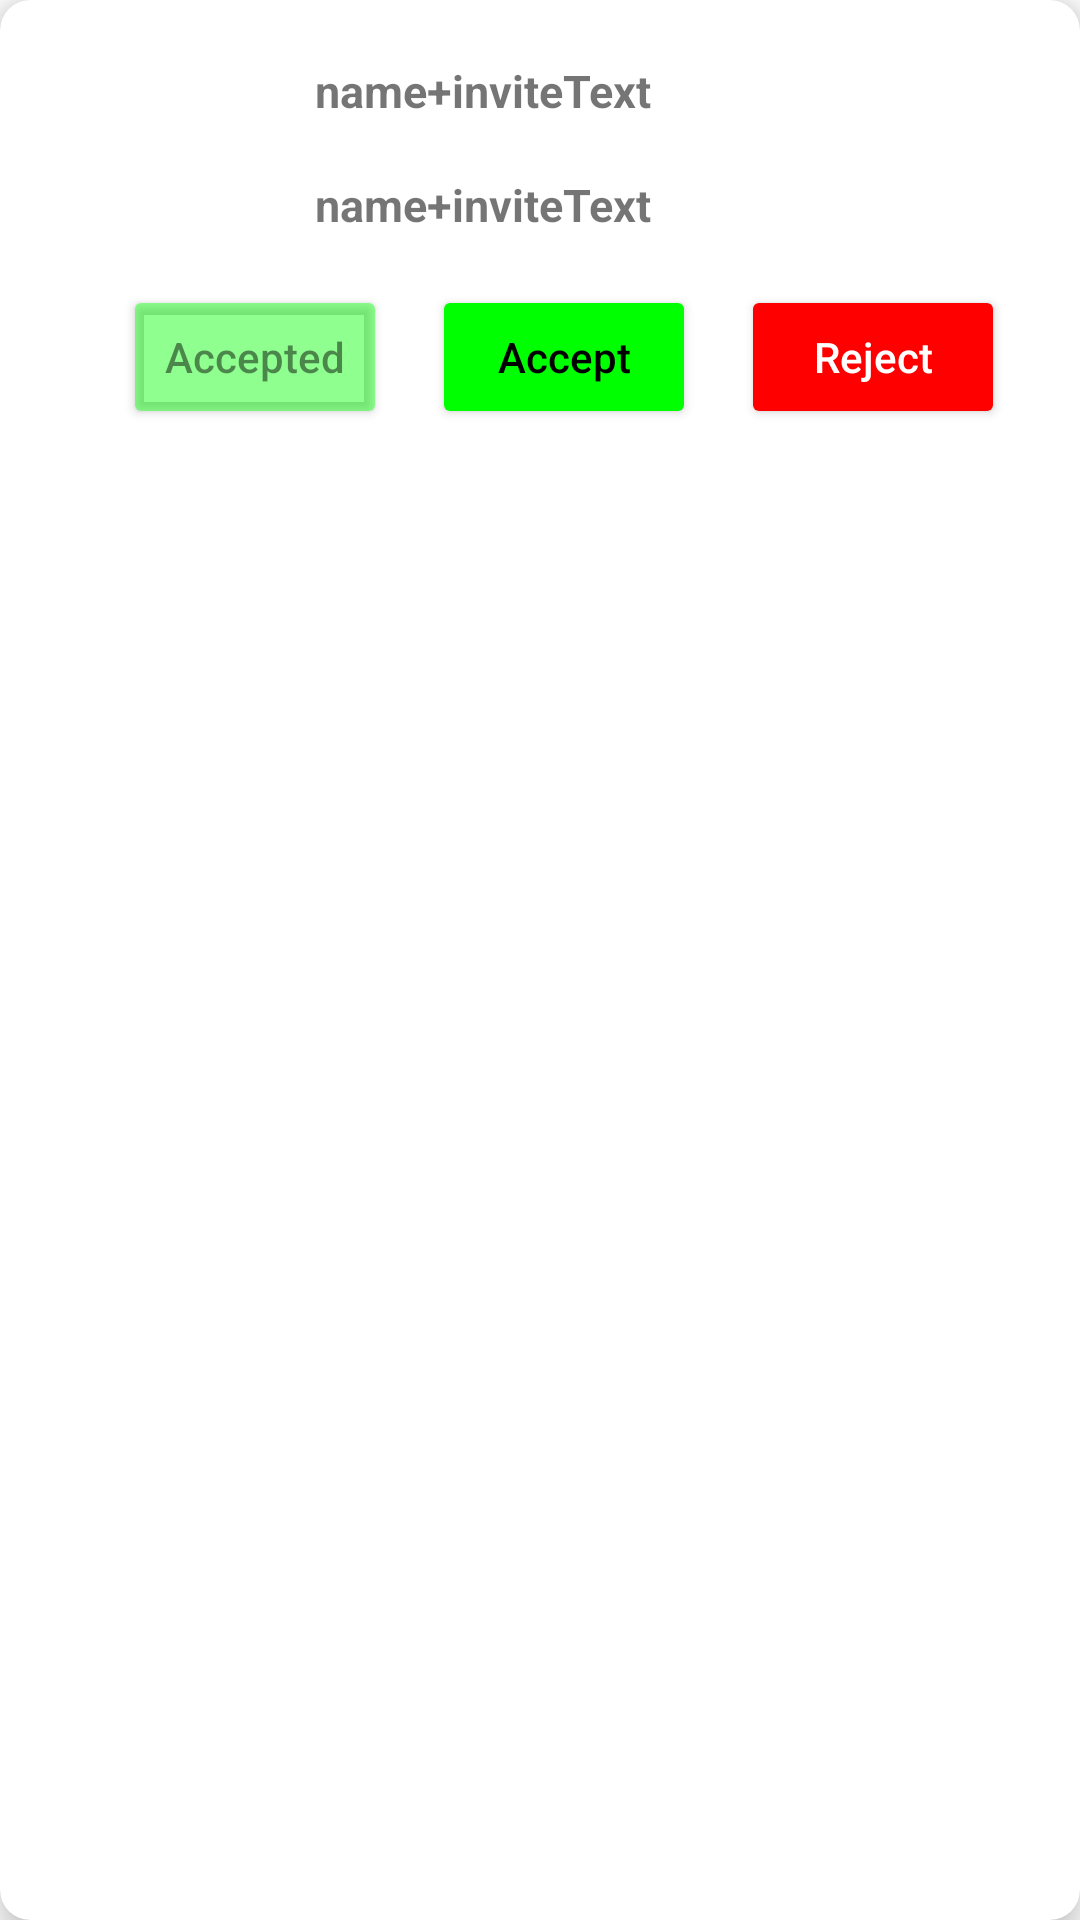

Reconstruct the res/layout file that produces this screen, plus the resources it refers to.
<!-- AndroidManifest.xml: application theme Theme.Connect -->
<!-- res/layout/notification_item.xml -->
<?xml version="1.0" encoding="utf-8"?>
<androidx.cardview.widget.CardView xmlns:android="http://schemas.android.com/apk/res/android"
    android:layout_width="match_parent"
    android:layout_height="wrap_content"
    xmlns:app="http://schemas.android.com/apk/res-auto"
    app:cardCornerRadius="10dp"
    app:cardElevation="8dp"
    app:cardMaxElevation="5dp"
    android:layout_margin="10dp">
    <RelativeLayout
        android:padding="10dp"
        android:layout_width="match_parent"
        android:layout_height="match_parent">
        <LinearLayout
            android:id="@+id/notification_item_top_layout"
            android:orientation="horizontal"
            android:layout_width="match_parent"
            android:layout_height="wrap_content">
            <com.google.android.material.imageview.ShapeableImageView
                android:id="@+id/notification_user_image"
                app:shapeAppearanceOverlay="@style/roundedImageViewRounded"
                android:layout_height="65dp"
                android:layout_width="65dp"
                android:layout_gravity="center"
                android:layout_margin="10dp"/>
            <LinearLayout
                android:orientation="vertical"
                android:layout_width="match_parent"
                android:layout_height="wrap_content">
                <TextView
                    android:id="@+id/notification_inviting_user"
                    android:lines="2"
                    android:layout_marginTop="10dp"
                    android:layout_marginHorizontal="10dp"
                    android:textSize="15sp"
                    android:textStyle="bold"
                    android:text="name+inviteText"
                    android:layout_width="match_parent"
                    android:layout_height="wrap_content"/>
                <TextView
                    android:id="@+id/notification_invited_teams"
                    android:layout_marginBottom="10dp"
                    android:layout_marginHorizontal="10dp"
                    android:lines="1"
                    android:textSize="15sp"
                    android:textStyle="bold"
                    android:text="name+inviteText"
                    android:layout_width="match_parent"
                    android:layout_height="wrap_content"/>
            </LinearLayout>
        </LinearLayout>
        <LinearLayout
            android:gravity="end"
            android:layout_below="@+id/notification_item_top_layout"
            android:orientation="horizontal"
            android:layout_width="match_parent"
            android:layout_height="wrap_content">
            <Button
                android:clickable="false"
                android:layout_marginHorizontal="15dp"
                android:id="@+id/notification_response_button"
                android:text="Accepted"
                android:visibility="visible"
                android:textColor="#79000000"
                android:textAllCaps="false"
                app:shapeAppearanceOverlay="@style/roundedImageViewRounded"
                android:backgroundTint="#7000FF00"
                android:layout_width="wrap_content"
                android:layout_height="wrap_content">
            </Button>
            <Button
                android:id="@+id/notification_invite_accept"
                android:text="Accept"
                android:visibility="visible"
                android:textColor="#000000"
                android:textAllCaps="false"
                app:shapeAppearanceOverlay="@style/roundedImageViewRounded"
                android:backgroundTint="#00ff00"
                android:layout_width="wrap_content"
                android:layout_height="wrap_content">
            </Button>
            <Button
                android:layout_marginHorizontal="15dp"
                android:id="@+id/notification_invite_reject"
                android:text="Reject"
                android:visibility="visible"
                android:textColor="#FFF"
                android:textAllCaps="false"
                app:shapeAppearanceOverlay="@style/roundedImageViewRounded"
                android:backgroundTint="#ff0000"
                android:layout_width="wrap_content"
                android:layout_height="wrap_content">
            </Button>
        </LinearLayout>
    </RelativeLayout>
</androidx.cardview.widget.CardView>
<!-- resources referenced by this layout -->
<resources>
  <style name="roundedImageViewRounded">
          <item name="cornerFamily">rounded</item>
          <item name="cornerSize">50%</item>
      </style>
  <style name="Theme.Connect" parent="Theme.MaterialComponents.DayNight.DarkActionBar">
          
          <item name="colorPrimary">@color/purple_500</item>
          <item name="colorPrimaryVariant">@color/purple_700</item>
          <item name="colorOnPrimary">@color/white</item>
          
          <item name="colorSecondary">@color/teal_200</item>
          <item name="colorSecondaryVariant">@color/teal_700</item>
          <item name="colorOnSecondary">@color/black</item>
          
          <item name="android:statusBarColor" tools:targetApi="l">@color/purple_500</item>
          <item name="android:windowLightStatusBar">true</item>        
      </style>
  <!-- not gathered from this repository: default colours our renderer supplied (Android Studio template values) -->
  <color name="purple_500">#FF6200EE</color>
  <color name="purple_700">#FF3700B3</color>
  <color name="teal_200">#FF03DAC5</color>
  <color name="teal_700">#FF018786</color>
  <color name="black">#FF000000</color>
  <color name="white">#FFFFFFFF</color>
</resources>
